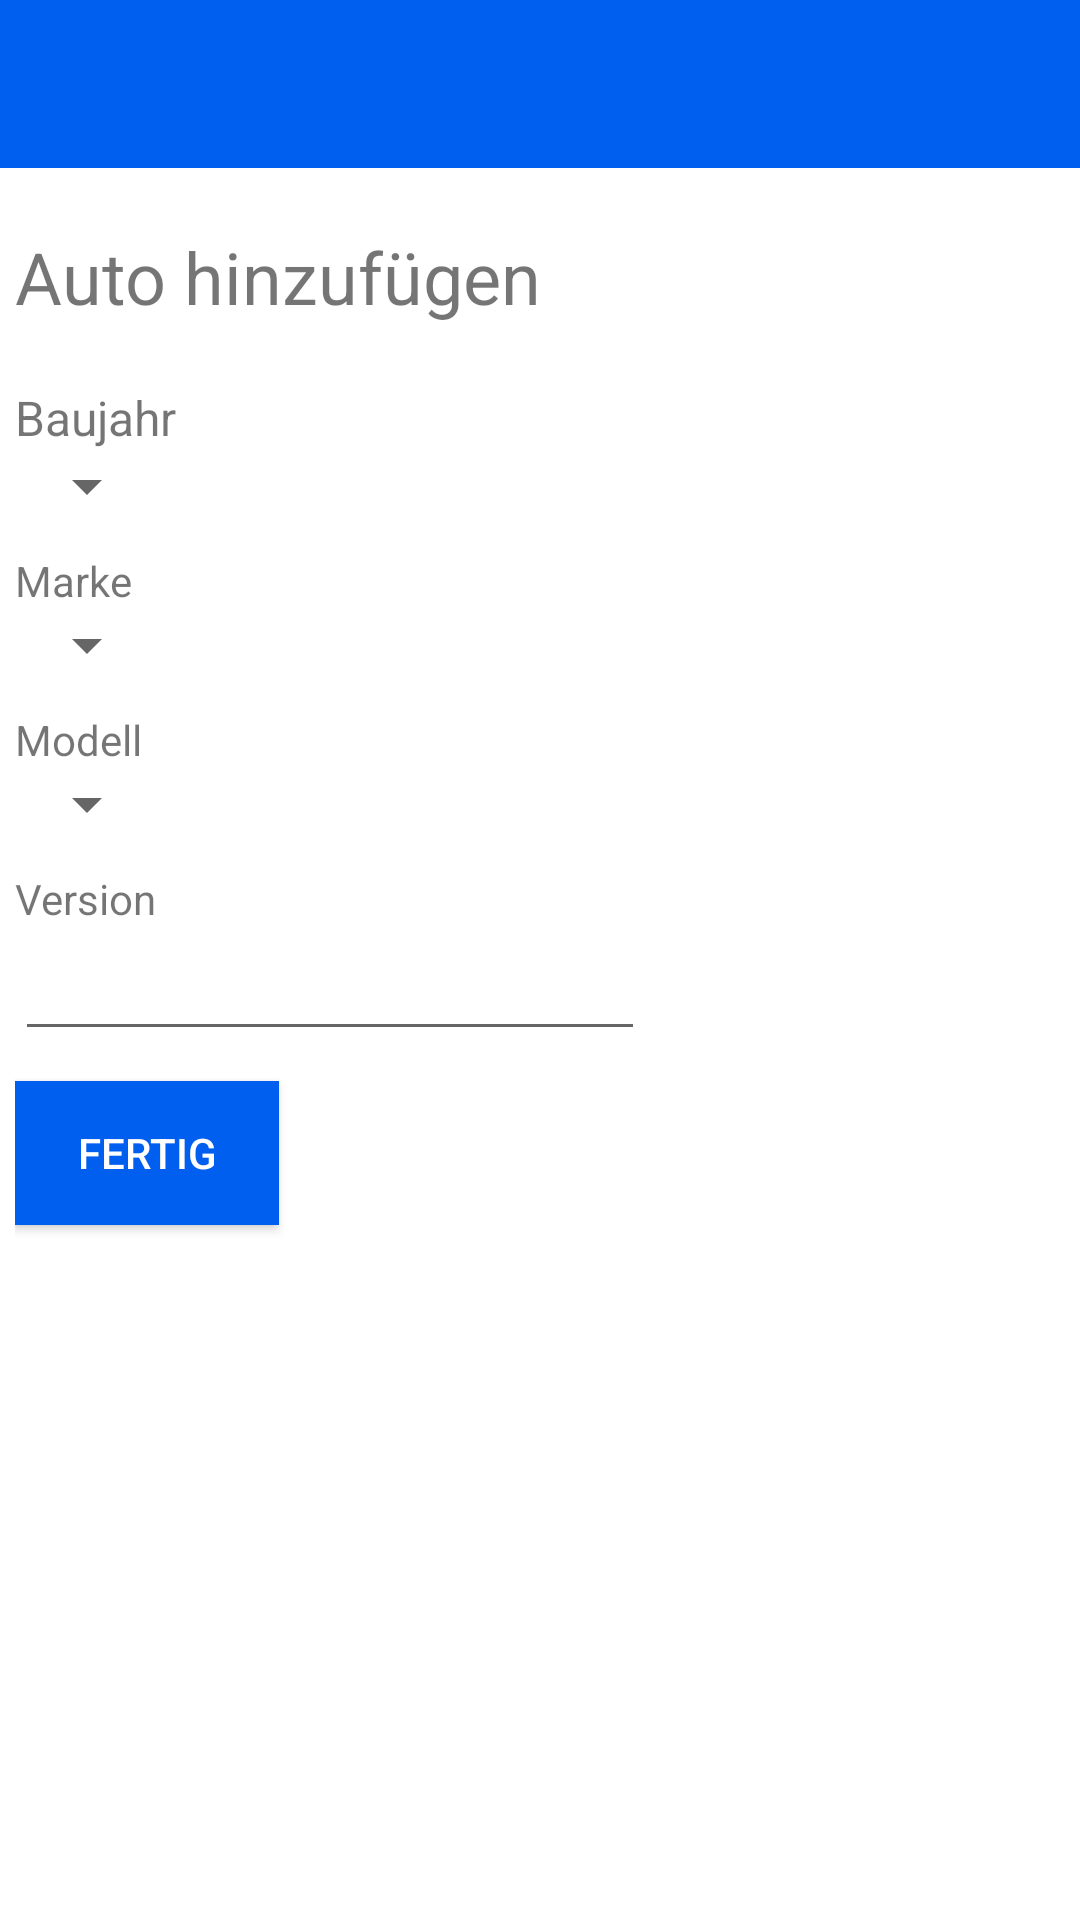

Produce the Android XML layout that renders to this screen, including the resource entries it uses.
<!-- AndroidManifest.xml: application theme Theme.Carimba -->
<!-- res/layout/activity_add_car.xml -->
<?xml version="1.0" encoding="utf-8"?>
<androidx.constraintlayout.widget.ConstraintLayout xmlns:android="http://schemas.android.com/apk/res/android"
    xmlns:app="http://schemas.android.com/apk/res-auto"
    xmlns:tools="http://schemas.android.com/tools"
    android:layout_width="match_parent"
    android:layout_height="match_parent"
    tools:context=".controller.AddCarActivity">

    <androidx.appcompat.widget.Toolbar
        android:id="@+id/my_toolbar"
        android:layout_width="match_parent"
        android:layout_height="?attr/actionBarSize"
        android:background="@color/purple_500"
        android:theme="@style/Theme.AppCompat.Light.NoActionBar"
        app:layout_constraintBottom_toTopOf="@+id/linearLayout"
        app:layout_constraintEnd_toEndOf="parent"
        app:layout_constraintStart_toStartOf="parent"
        app:layout_constraintTop_toTopOf="parent"
        app:popupTheme="@style/Theme.AppCompat.Light.NoActionBar"
        app:titleTextColor="@color/white" />

    <LinearLayout
        android:id="@+id/linearLayout"
        android:layout_width="350dp"
        android:layout_height="0dp"
        android:gravity="top"
        android:orientation="vertical"
        app:layout_constraintBottom_toBottomOf="parent"
        app:layout_constraintEnd_toEndOf="parent"
        app:layout_constraintStart_toStartOf="parent"
        app:layout_constraintTop_toBottomOf="@+id/my_toolbar">

        <Space
            android:layout_width="match_parent"
            android:layout_height="20dp" />


        <TextView
            android:id="@+id/tvCarsTitle"
            android:layout_width="wrap_content"
            android:layout_height="wrap_content"
            android:text="@string/carAddTitle"
            android:textSize="24sp" />

        <Space
            android:layout_width="match_parent"
            android:layout_height="20dp" />

        <TextView
            android:id="@+id/tvCarAddYear"
            android:layout_width="match_parent"
            android:layout_height="wrap_content"
            android:text="@string/carAddYear"
            android:textSize="16sp" />

        <Spinner
            android:id="@+id/ddCarYear"
            android:layout_width="wrap_content"
            android:layout_height="wrap_content" />

        <Space
            android:layout_width="match_parent"
            android:layout_height="10dp" />

        <TextView
            android:id="@+id/tvCarAddMake"
            android:layout_width="match_parent"
            android:layout_height="wrap_content"
            android:text="@string/carAddMake" />
        <Spinner
            android:id="@+id/ddCarMake"
            android:layout_width="wrap_content"
            android:layout_height="wrap_content" />

        <Space
            android:layout_width="match_parent"
            android:layout_height="10dp" />

        <TextView
            android:id="@+id/tvCarAddModel"
            android:layout_width="match_parent"
            android:layout_height="wrap_content"
            android:text="@string/carAddModel" />
        <Spinner
            android:id="@+id/ddCarModel"
            android:layout_width="wrap_content"
            android:layout_height="wrap_content" />

        <Space
            android:layout_width="match_parent"
            android:layout_height="10dp" />

        <TextView
            android:id="@+id/tvCarAddTrim"
            android:layout_width="match_parent"
            android:layout_height="wrap_content"
            android:text="@string/carAddTrim" />

        <EditText
            android:id="@+id/tiCarAddTrim"
            android:layout_width="wrap_content"
            android:layout_height="wrap_content"
            android:ems="10"
            android:inputType="textPersonName" />

        <Space
            android:layout_width="match_parent"
            android:layout_height="10dp" />

        <Button
            android:id="@+id/btnCarAddFinished"
            android:layout_width="wrap_content"
            android:layout_height="wrap_content"
            android:background="@color/purple_500"
            android:paddingHorizontal="10dp"
            android:text="@string/carAddFinished"
            android:textColor="@color/white" />

    </LinearLayout>

</androidx.constraintlayout.widget.ConstraintLayout>
<!-- resources referenced by this layout -->
<resources>
  <color name="purple_500">#005FEE</color>
  <color name="white">#FFFFFFFF</color>
  <string name="carAddFinished">Fertig</string>
  <string name="carAddMake">Marke</string>
  <string name="carAddModel">Modell</string>
  <string name="carAddTitle">Auto hinzufügen</string>
  <string name="carAddTrim">Version</string>
  <string name="carAddYear">Baujahr</string>
  <style name="Theme.Carimba" parent="Theme.MaterialComponents.DayNight.DarkActionBar">
          
          <item name="colorPrimary">@color/purple_500</item>
          <item name="colorPrimaryVariant">@color/purple_700</item>
          <item name="colorOnPrimary">@color/white</item>
          
          <item name="colorSecondary">@color/teal_200</item>
          <item name="colorSecondaryVariant">@color/teal_700</item>
          <item name="colorOnSecondary">@color/black</item>
          
          <item name="android:statusBarColor" tools:targetApi="l">?attr/colorPrimaryVariant</item>
          
      </style>
  <color name="purple_700">#0051B3</color>
  <color name="teal_200">#FF03DAC5</color>
  <color name="teal_700">#FF018786</color>
  <color name="black">#FF000000</color>
</resources>
